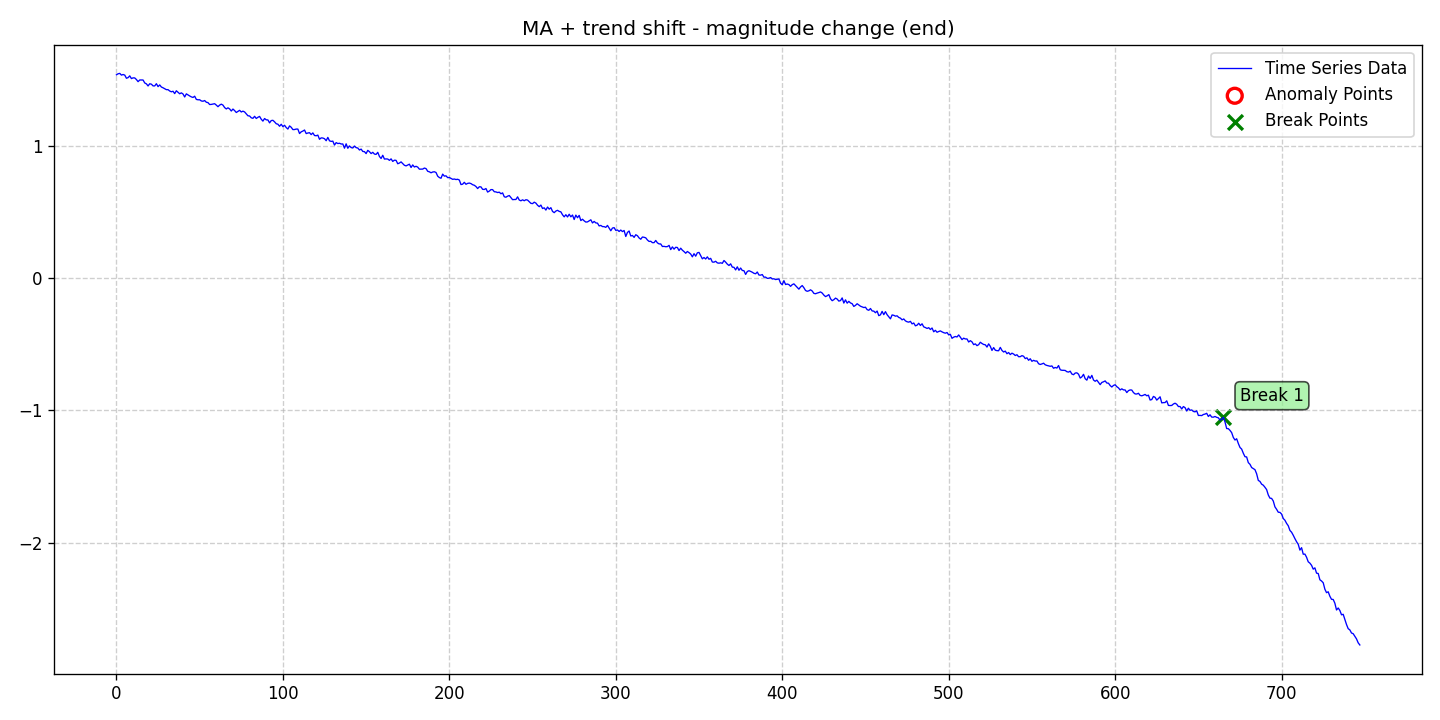

Source data for this figure (header and first rows):
date, data, stationary, det_lin_up, det_lin_down, det_quad, det_cubic, det_exp, det_damped, stoc_trend, volatility, single_seas, multiple_seas, point_anom_single, point_anom_multi, collect_anom, context_anom, mean_shift, var_shift, trend_shift, point_anom_count, point_anom_location, point_anom_point, collect_anom_count
2020-01-01, 1.54, 0, 0, 0, 0, 0, 0, 0, 0, 0, 0, 0, 0, 0, 0, 0, 0, 0, 1, 0, none, , 0
2020-01-02, 1.548, 0, 0, 0, 0, 0, 0, 0, 0, 0, 0, 0, 0, 0, 0, 0, 0, 0, 1, 0, none, , 0
2020-01-03, 1.551, 0, 0, 0, 0, 0, 0, 0, 0, 0, 0, 0, 0, 0, 0, 0, 0, 0, 1, 0, none, , 0
2020-01-04, 1.538, 0, 0, 0, 0, 0, 0, 0, 0, 0, 0, 0, 0, 0, 0, 0, 0, 0, 1, 0, none, , 0
2020-01-05, 1.543, 0, 0, 0, 0, 0, 0, 0, 0, 0, 0, 0, 0, 0, 0, 0, 0, 0, 1, 0, none, , 0
2020-01-06, 1.538, 0, 0, 0, 0, 0, 0, 0, 0, 0, 0, 0, 0, 0, 0, 0, 0, 0, 1, 0, none, , 0
2020-01-07, 1.514, 0, 0, 0, 0, 0, 0, 0, 0, 0, 0, 0, 0, 0, 0, 0, 0, 0, 1, 0, none, , 0
2020-01-08, 1.519, 0, 0, 0, 0, 0, 0, 0, 0, 0, 0, 0, 0, 0, 0, 0, 0, 0, 1, 0, none, , 0
2020-01-09, 1.532, 0, 0, 0, 0, 0, 0, 0, 0, 0, 0, 0, 0, 0, 0, 0, 0, 0, 1, 0, none, , 0
2020-01-10, 1.512, 0, 0, 0, 0, 0, 0, 0, 0, 0, 0, 0, 0, 0, 0, 0, 0, 0, 1, 0, none, , 0
2020-01-11, 1.517, 0, 0, 0, 0, 0, 0, 0, 0, 0, 0, 0, 0, 0, 0, 0, 0, 0, 1, 0, none, , 0
2020-01-12, 1.517, 0, 0, 0, 0, 0, 0, 0, 0, 0, 0, 0, 0, 0, 0, 0, 0, 0, 1, 0, none, , 0
2020-01-13, 1.505, 0, 0, 0, 0, 0, 0, 0, 0, 0, 0, 0, 0, 0, 0, 0, 0, 0, 1, 0, none, , 0
2020-01-14, 1.488, 0, 0, 0, 0, 0, 0, 0, 0, 0, 0, 0, 0, 0, 0, 0, 0, 0, 1, 0, none, , 0
2020-01-15, 1.501, 0, 0, 0, 0, 0, 0, 0, 0, 0, 0, 0, 0, 0, 0, 0, 0, 0, 1, 0, none, , 0
2020-01-16, 1.501, 0, 0, 0, 0, 0, 0, 0, 0, 0, 0, 0, 0, 0, 0, 0, 0, 0, 1, 0, none, , 0
2020-01-17, 1.501, 0, 0, 0, 0, 0, 0, 0, 0, 0, 0, 0, 0, 0, 0, 0, 0, 0, 1, 0, none, , 0
2020-01-18, 1.479, 0, 0, 0, 0, 0, 0, 0, 0, 0, 0, 0, 0, 0, 0, 0, 0, 0, 1, 0, none, , 0
2020-01-19, 1.472, 0, 0, 0, 0, 0, 0, 0, 0, 0, 0, 0, 0, 0, 0, 0, 0, 0, 1, 0, none, , 0
2020-01-20, 1.456, 0, 0, 0, 0, 0, 0, 0, 0, 0, 0, 0, 0, 0, 0, 0, 0, 0, 1, 0, none, , 0
2020-01-21, 1.473, 0, 0, 0, 0, 0, 0, 0, 0, 0, 0, 0, 0, 0, 0, 0, 0, 0, 1, 0, none, , 0
2020-01-22, 1.469, 0, 0, 0, 0, 0, 0, 0, 0, 0, 0, 0, 0, 0, 0, 0, 0, 0, 1, 0, none, , 0
2020-01-23, 1.456, 0, 0, 0, 0, 0, 0, 0, 0, 0, 0, 0, 0, 0, 0, 0, 0, 0, 1, 0, none, , 0
2020-01-24, 1.456, 0, 0, 0, 0, 0, 0, 0, 0, 0, 0, 0, 0, 0, 0, 0, 0, 0, 1, 0, none, , 0
2020-01-25, 1.473, 0, 0, 0, 0, 0, 0, 0, 0, 0, 0, 0, 0, 0, 0, 0, 0, 0, 1, 0, none, , 0
2020-01-26, 1.451, 0, 0, 0, 0, 0, 0, 0, 0, 0, 0, 0, 0, 0, 0, 0, 0, 0, 1, 0, none, , 0
2020-01-27, 1.464, 0, 0, 0, 0, 0, 0, 0, 0, 0, 0, 0, 0, 0, 0, 0, 0, 0, 1, 0, none, , 0
2020-01-28, 1.448, 0, 0, 0, 0, 0, 0, 0, 0, 0, 0, 0, 0, 0, 0, 0, 0, 0, 1, 0, none, , 0
2020-01-29, 1.442, 0, 0, 0, 0, 0, 0, 0, 0, 0, 0, 0, 0, 0, 0, 0, 0, 0, 1, 0, none, , 0
2020-01-30, 1.435, 0, 0, 0, 0, 0, 0, 0, 0, 0, 0, 0, 0, 0, 0, 0, 0, 0, 1, 0, none, , 0
2020-01-31, 1.428, 0, 0, 0, 0, 0, 0, 0, 0, 0, 0, 0, 0, 0, 0, 0, 0, 0, 1, 0, none, , 0
2020-02-01, 1.428, 0, 0, 0, 0, 0, 0, 0, 0, 0, 0, 0, 0, 0, 0, 0, 0, 0, 1, 0, none, , 0
2020-02-02, 1.418, 0, 0, 0, 0, 0, 0, 0, 0, 0, 0, 0, 0, 0, 0, 0, 0, 0, 1, 0, none, , 0
2020-02-03, 1.412, 0, 0, 0, 0, 0, 0, 0, 0, 0, 0, 0, 0, 0, 0, 0, 0, 0, 1, 0, none, , 0
2020-02-04, 1.416, 0, 0, 0, 0, 0, 0, 0, 0, 0, 0, 0, 0, 0, 0, 0, 0, 0, 1, 0, none, , 0
2020-02-05, 1.398, 0, 0, 0, 0, 0, 0, 0, 0, 0, 0, 0, 0, 0, 0, 0, 0, 0, 1, 0, none, , 0
2020-02-06, 1.42, 0, 0, 0, 0, 0, 0, 0, 0, 0, 0, 0, 0, 0, 0, 0, 0, 0, 1, 0, none, , 0
2020-02-07, 1.408, 0, 0, 0, 0, 0, 0, 0, 0, 0, 0, 0, 0, 0, 0, 0, 0, 0, 1, 0, none, , 0
2020-02-08, 1.397, 0, 0, 0, 0, 0, 0, 0, 0, 0, 0, 0, 0, 0, 0, 0, 0, 0, 1, 0, none, , 0
2020-02-09, 1.404, 0, 0, 0, 0, 0, 0, 0, 0, 0, 0, 0, 0, 0, 0, 0, 0, 0, 1, 0, none, , 0
2020-02-10, 1.395, 0, 0, 0, 0, 0, 0, 0, 0, 0, 0, 0, 0, 0, 0, 0, 0, 0, 1, 0, none, , 0
2020-02-11, 1.373, 0, 0, 0, 0, 0, 0, 0, 0, 0, 0, 0, 0, 0, 0, 0, 0, 0, 1, 0, none, , 0
2020-02-12, 1.396, 0, 0, 0, 0, 0, 0, 0, 0, 0, 0, 0, 0, 0, 0, 0, 0, 0, 1, 0, none, , 0
2020-02-13, 1.388, 0, 0, 0, 0, 0, 0, 0, 0, 0, 0, 0, 0, 0, 0, 0, 0, 0, 1, 0, none, , 0
2020-02-14, 1.38, 0, 0, 0, 0, 0, 0, 0, 0, 0, 0, 0, 0, 0, 0, 0, 0, 0, 1, 0, none, , 0
2020-02-15, 1.373, 0, 0, 0, 0, 0, 0, 0, 0, 0, 0, 0, 0, 0, 0, 0, 0, 0, 1, 0, none, , 0
2020-02-16, 1.369, 0, 0, 0, 0, 0, 0, 0, 0, 0, 0, 0, 0, 0, 0, 0, 0, 0, 1, 0, none, , 0
2020-02-17, 1.378, 0, 0, 0, 0, 0, 0, 0, 0, 0, 0, 0, 0, 0, 0, 0, 0, 0, 1, 0, none, , 0
2020-02-18, 1.354, 0, 0, 0, 0, 0, 0, 0, 0, 0, 0, 0, 0, 0, 0, 0, 0, 0, 1, 0, none, , 0
2020-02-19, 1.351, 0, 0, 0, 0, 0, 0, 0, 0, 0, 0, 0, 0, 0, 0, 0, 0, 0, 1, 0, none, , 0
2020-02-20, 1.352, 0, 0, 0, 0, 0, 0, 0, 0, 0, 0, 0, 0, 0, 0, 0, 0, 0, 1, 0, none, , 0
2020-02-21, 1.342, 0, 0, 0, 0, 0, 0, 0, 0, 0, 0, 0, 0, 0, 0, 0, 0, 0, 1, 0, none, , 0
2020-02-22, 1.34, 0, 0, 0, 0, 0, 0, 0, 0, 0, 0, 0, 0, 0, 0, 0, 0, 0, 1, 0, none, , 0
2020-02-23, 1.346, 0, 0, 0, 0, 0, 0, 0, 0, 0, 0, 0, 0, 0, 0, 0, 0, 0, 1, 0, none, , 0
2020-02-24, 1.333, 0, 0, 0, 0, 0, 0, 0, 0, 0, 0, 0, 0, 0, 0, 0, 0, 0, 1, 0, none, , 0
2020-02-25, 1.33, 0, 0, 0, 0, 0, 0, 0, 0, 0, 0, 0, 0, 0, 0, 0, 0, 0, 1, 0, none, , 0
2020-02-26, 1.315, 0, 0, 0, 0, 0, 0, 0, 0, 0, 0, 0, 0, 0, 0, 0, 0, 0, 1, 0, none, , 0
2020-02-27, 1.316, 0, 0, 0, 0, 0, 0, 0, 0, 0, 0, 0, 0, 0, 0, 0, 0, 0, 1, 0, none, , 0
2020-02-28, 1.319, 0, 0, 0, 0, 0, 0, 0, 0, 0, 0, 0, 0, 0, 0, 0, 0, 0, 1, 0, none, , 0
2020-02-29, 1.322, 0, 0, 0, 0, 0, 0, 0, 0, 0, 0, 0, 0, 0, 0, 0, 0, 0, 1, 0, none, , 0
... 688 more rows
